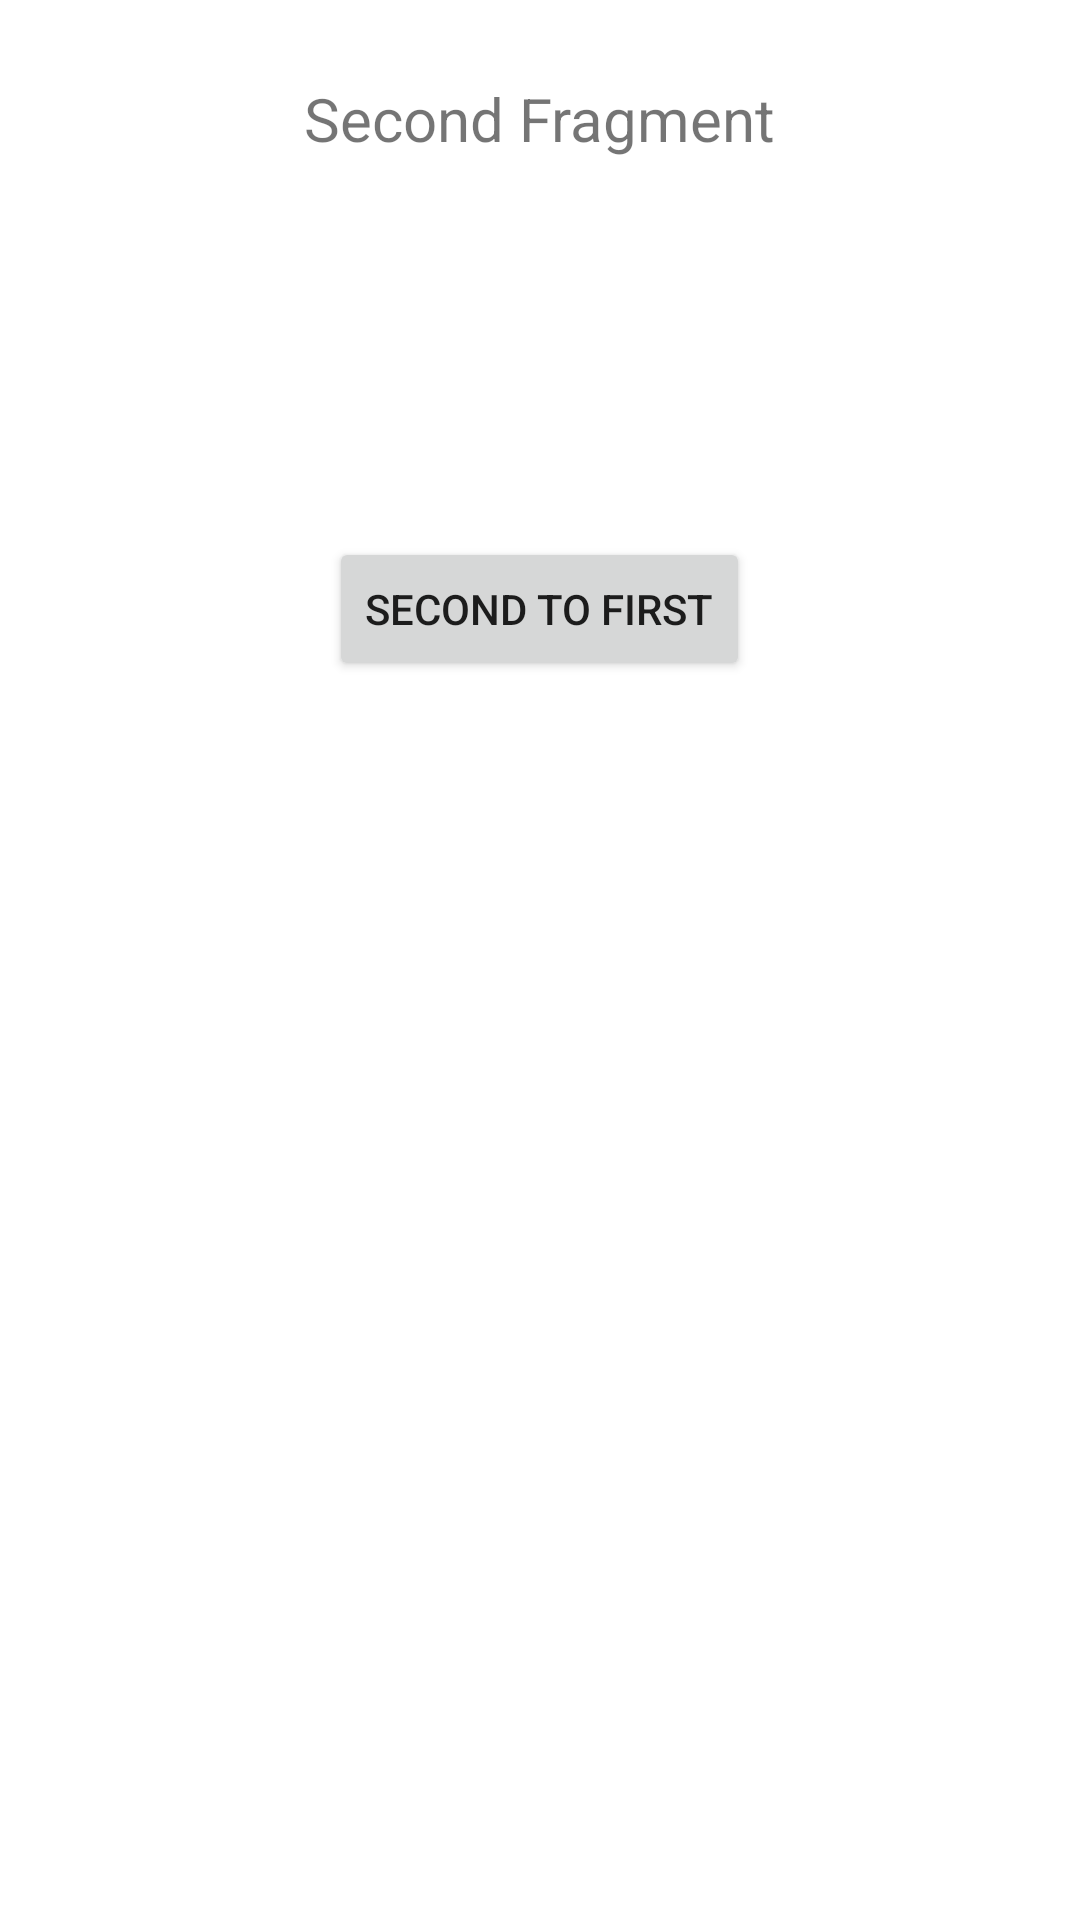

Layout XML and referenced resources for this Android screen:
<!-- AndroidManifest.xml: application theme Theme.My_navigation -->
<!-- res/layout/fragment_second.xml -->
<?xml version="1.0" encoding="utf-8"?>
<layout xmlns:android="http://schemas.android.com/apk/res/android"
    xmlns:tools="http://schemas.android.com/tools">
    <LinearLayout
        android:layout_width="match_parent"
        android:layout_height="match_parent"
        tools:context=".SecondFragment"
        android:orientation="vertical">

        <TextView
            android:layout_width="wrap_content"
            android:layout_height="wrap_content"
            android:textSize="20sp"
            android:text="Second Fragment"
            android:layout_margin="26sp"
            android:layout_gravity="center">

        </TextView>
        <Button
            android:id="@+id/btn_second_fragment"
            android:layout_width="wrap_content"
            android:layout_height="wrap_content"
            android:text="Second To First"
            android:layout_gravity="center"
            android:layout_margin="100dp"/>

    </LinearLayout>
</layout>
<!-- resources referenced by this layout -->
<resources>
  <style name="Theme.My_navigation" parent="Theme.MaterialComponents.DayNight.DarkActionBar">
          
          <item name="colorPrimary">@color/purple_500</item>
          <item name="colorPrimaryVariant">@color/purple_700</item>
          <item name="colorOnPrimary">@color/white</item>
          
          <item name="colorSecondary">@color/teal_200</item>
          <item name="colorSecondaryVariant">@color/teal_700</item>
          <item name="colorOnSecondary">@color/black</item>
          
          <item name="android:statusBarColor" tools:targetApi="l">?attr/colorPrimaryVariant</item>
          
      </style>
  <!-- not gathered from this repository: default colours our renderer supplied (Android Studio template values) -->
  <color name="purple_500">#FF6200EE</color>
  <color name="purple_700">#FF3700B3</color>
  <color name="teal_200">#FF03DAC5</color>
  <color name="teal_700">#FF018786</color>
  <color name="black">#FF000000</color>
  <color name="white">#FFFFFFFF</color>
</resources>
